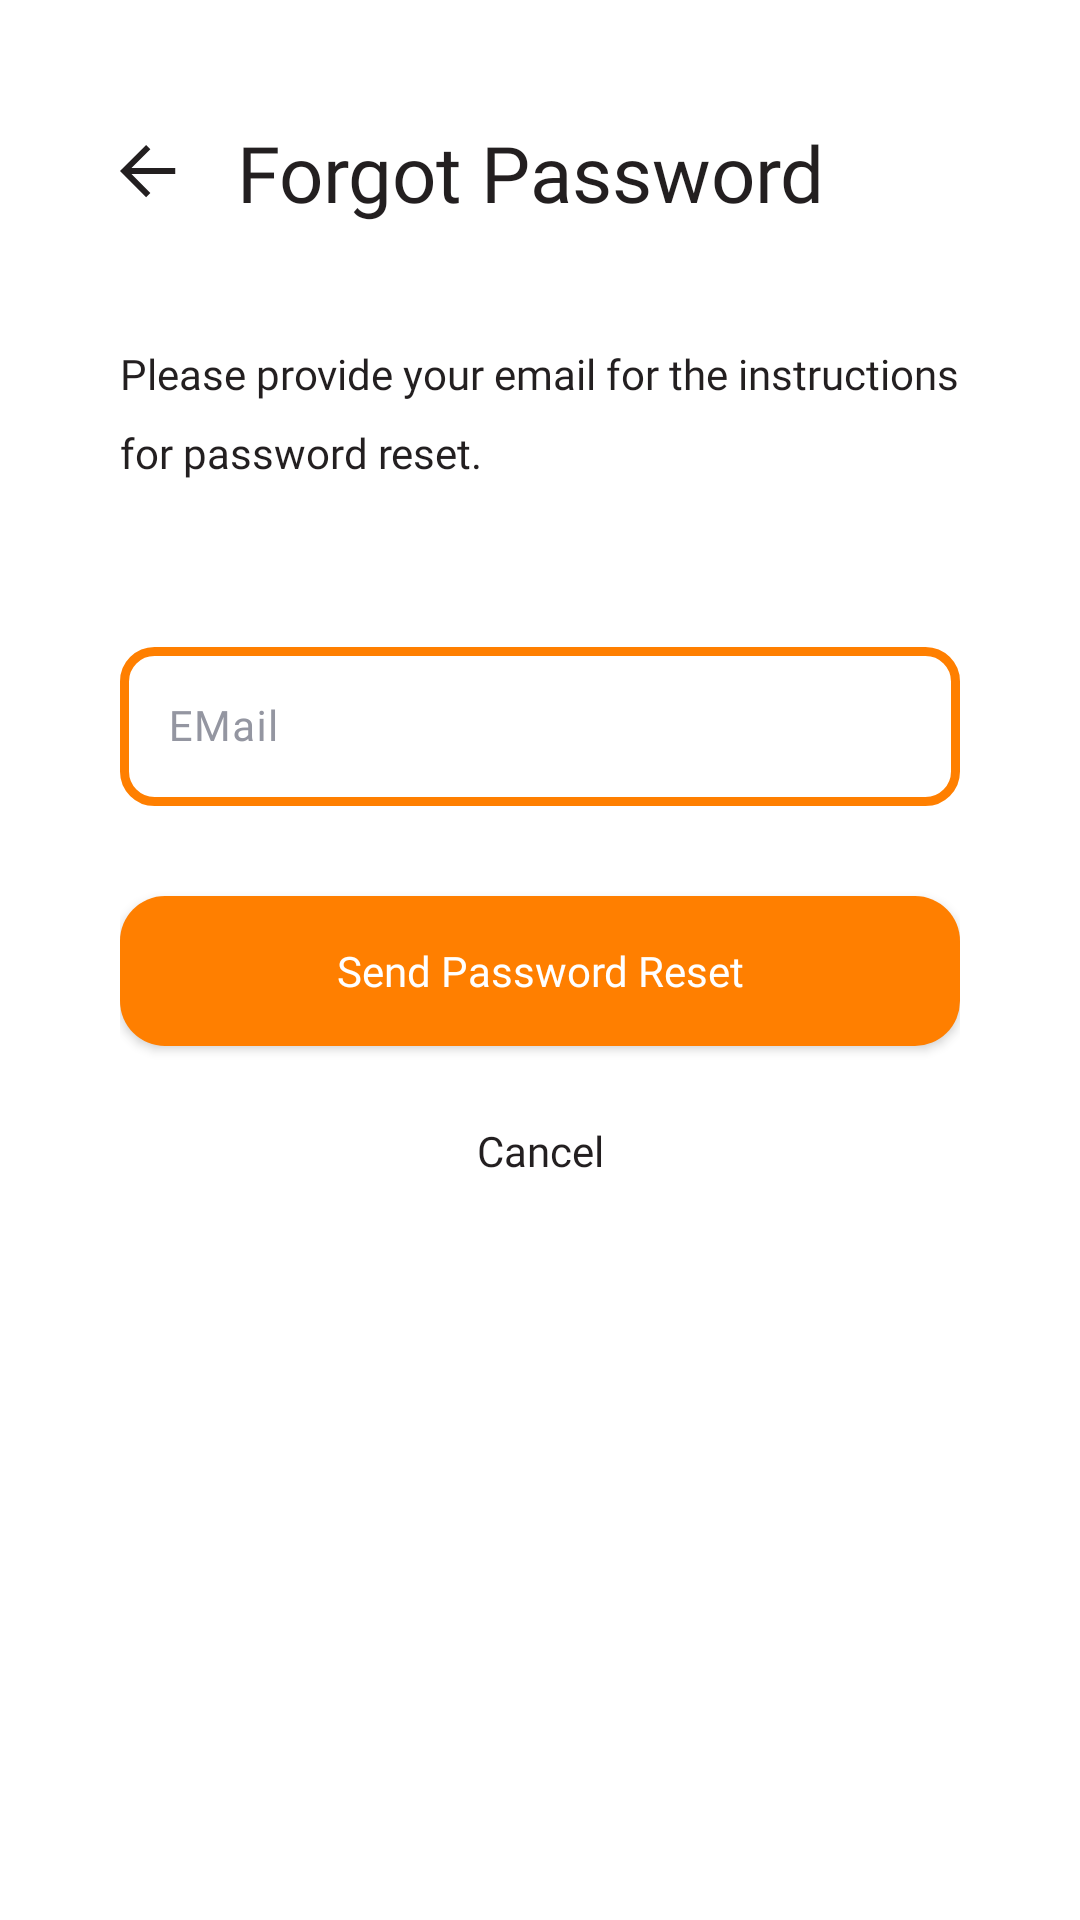

Layout XML and referenced resources for this Android screen:
<!-- AndroidManifest.xml: application theme Theme.ETago -->
<!-- res/layout/activity_forgot_pass.xml -->
<?xml version="1.0" encoding="utf-8"?>
<androidx.constraintlayout.widget.ConstraintLayout xmlns:android="http://schemas.android.com/apk/res/android"
    xmlns:app="http://schemas.android.com/apk/res-auto"
    xmlns:tools="http://schemas.android.com/tools"
    android:layout_width="match_parent"
    android:layout_height="match_parent"
    tools:context=".ForgotPass"
    android:background="@color/white"
    >

    <LinearLayout
        android:id="@+id/forgot_pass_header"
        android:layout_width="match_parent"
        android:layout_height="wrap_content"
        app:layout_constraintTop_toTopOf="parent"
        app:layout_constraintStart_toStartOf="parent"
        android:orientation="horizontal"
        android:gravity="center_vertical"
        android:layout_margin="40dp"
        >

        <ImageButton
            android:id="@+id/forgot_pass_back_btn"
            android:layout_width="wrap_content"
            android:layout_height="wrap_content"
            android:layout_gravity="center_vertical"
            android:background="@color/transparent"
            android:src="@drawable/svg_arrow"
            tools:ignore="SpeakableTextPresentCheck,TouchTargetSizeCheck"
            app:tint="@color/alt_black" />

        <TextView
            android:layout_width="wrap_content"
            android:layout_height="wrap_content"
            android:text="Forgot Password"
            android:textSize="26sp"
            android:textColor="@color/alt_black"
            android:fontFamily="@font/montserrat_semibold"
            android:layout_marginLeft="20dp"
            />


    </LinearLayout>

    <LinearLayout
        android:id="@+id/forgot_pass_body"
        android:layout_width="match_parent"
        android:layout_height="wrap_content"
        android:layout_gravity="center_vertical"
        android:background="@color/transparent"
        android:orientation="vertical"
        app:layout_constraintTop_toBottomOf="@id/forgot_pass_header"
        android:layout_margin="40dp"
        >

        <TextView
            android:id="@+id/forgot_pass_text"
            android:layout_width="wrap_content"
            android:layout_height="wrap_content"
            android:text="@string/forgot_pass_msg"
            android:textSize="14sp"
            android:textColor="@color/alt_black"
            android:fontFamily="@font/montserrat_regular"
            app:layout_constraintTop_toBottomOf="@id/forgot_pass_header"
            app:layout_constraintLeft_toLeftOf="parent"
            app:layout_constraintRight_toRightOf="parent"
            android:lineSpacingExtra="10dp"
            />

        <com.google.android.material.textfield.TextInputLayout
            android:id="@+id/forgot_pass_email_input"
            android:layout_width="match_parent"
            android:layout_height="wrap_content"
            android:textColorHint="@color/gray"
            android:layout_marginTop="50dp"
            app:cursorColor="@color/alt_black"
            >

            <com.google.android.material.textfield.TextInputEditText
                android:id="@+id/forgot_pass_user_email"
                android:layout_width="match_parent"
                android:layout_height="wrap_content"
                android:hint="EMail"
                android:fontFamily="@font/montserrat_regular"
                android:textSize="14sp"
                android:background="@drawable/outline_drawable"
                android:backgroundTint="@color/orange"
                android:inputType="textEmailAddress"
                android:textColor="@color/alt_black"
                android:textCursorDrawable="@drawable/cursor_drawable"
                />

        </com.google.android.material.textfield.TextInputLayout>

        <androidx.appcompat.widget.AppCompatButton
            android:id="@+id/send_pass_res_btn"
            android:layout_width="match_parent"
            android:layout_height="50dp"
            android:text="Send Password Reset"
            android:textAllCaps="false"
            android:fontFamily="@font/montserrat_bold"
            android:textSize="14sp"
            android:textColor="@color/white"
            android:background="@drawable/custom_btn_bg"
            android:layout_marginTop="30dp"
            />

        <androidx.appcompat.widget.AppCompatButton
            android:id="@+id/cancel_pass_res_btn"
            android:layout_width="match_parent"
            android:layout_height="50dp"
            android:text="Cancel"
            android:textAllCaps="false"
            android:fontFamily="@font/montserrat_bold"
            android:textSize="14sp"
            android:textColor="@color/alt_black"
            android:background="@color/transparent"
            android:layout_marginTop="10dp"
            />

    </LinearLayout>

    <ProgressBar
        android:id="@+id/forgot_pass_progbar"
        android:layout_width="150dp"
        android:layout_height="150dp"
        android:indeterminateTint="@color/orange"
        android:layout_marginTop="56dp"
        android:visibility="invisible"
        app:layout_constraintHorizontal_bias="0.498"
        app:layout_constraintLeft_toLeftOf="parent"
        app:layout_constraintRight_toRightOf="parent"
        app:layout_constraintTop_toBottomOf="@id/forgot_pass_body"

        />


</androidx.constraintlayout.widget.ConstraintLayout>
<!-- resources referenced by this layout -->
<resources>
  <color name="alt_black">#231F20</color>
  <color name="gray">#9496A1</color>
  <color name="orange">#FF7F00</color>
  <color name="transparent">#00000000</color>
  <color name="white">#FFFFFF</color>
  <!-- drawable cursor_drawable (drawable) -->
  <?xml version="1.0" encoding="utf-8"?>
  <shape xmlns:android="http://schemas.android.com/apk/res/android">
      <size android:width="2dp" />
      <solid android:color="@color/alt_black" />
  </shape>
  <!-- drawable custom_btn_bg (drawable) -->
  <shape xmlns:android="http://schemas.android.com/apk/res/android">
      <solid android:color="@color/orange" />
      <corners android:radius="15dp" /> 
  
  </shape>
  <!-- drawable outline_drawable (drawable) -->
  <shape xmlns:android="http://schemas.android.com/apk/res/android">
      <solid android:color="@android:color/transparent" /> 
      <stroke
          android:width="3dp"
          android:color="@color/dark_blue"/>
      <corners android:radius="10dp" /> 
  </shape>
  <!-- drawable svg_arrow (drawable) -->
  <vector xmlns:android="http://schemas.android.com/apk/res/android"
      android:width="19dp"
      android:height="18dp"
      android:viewportWidth="19"
      android:viewportHeight="18">
    <path
        android:pathData="M3.828,7.707L18.414,7.707L18.414,9.707L3.828,9.707L10.121,16L8.707,17.414L-0,8.707L8.707,-0L10.121,1.414L3.828,7.707Z"
        android:fillColor="@color/alt_black"
        android:fillType="evenOdd"/>
  </vector>
  <string name="forgot_pass_msg">Please provide your email for the instructions for password reset.</string>
  <style name="Theme.ETago" parent="Base.Theme.ETago" />
  <color name="dark_blue">#173058</color>
  <style name="Base.Theme.ETago" parent="Theme.Material3.DayNight.NoActionBar">
          
          
  
       </style>
</resources>
